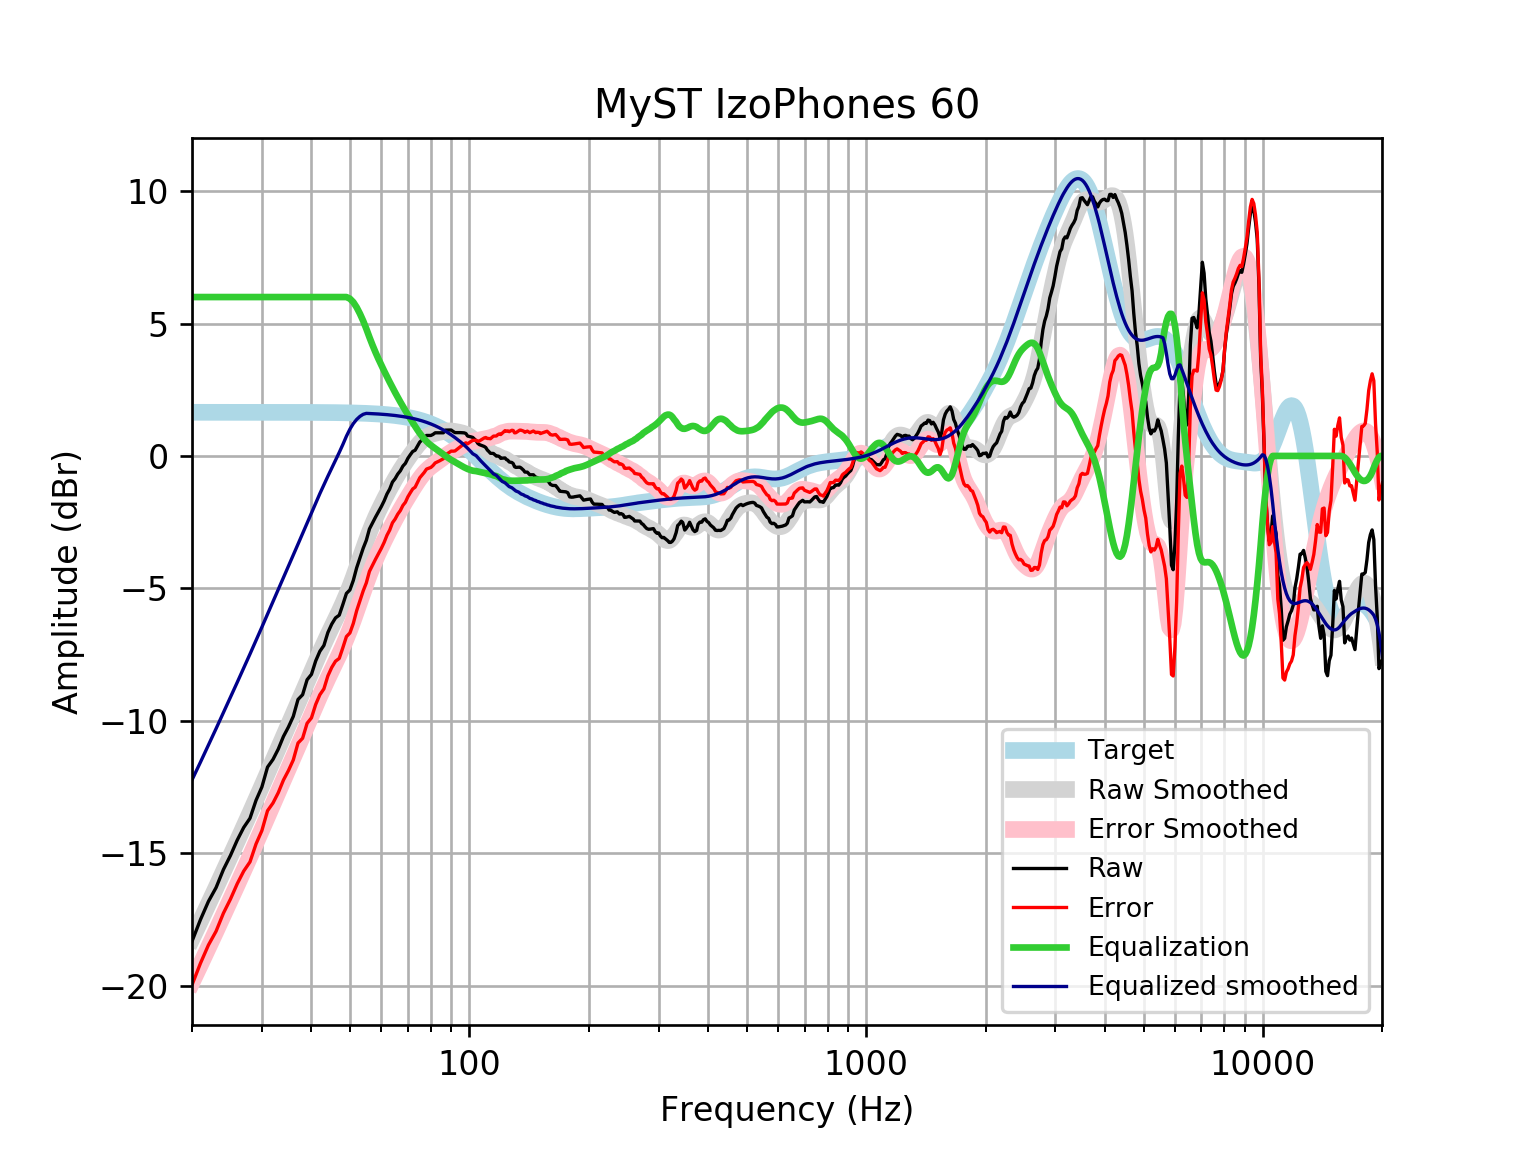

Source data for this figure (header and first rows):
frequency, raw, error, smoothed, error_smoothed, equalization, equalized_raw, equalized_smoothed, target
20, -18.33, -19.98, -18.24, -19.88, 6, -12.33, -12.24, 1.648
21, -17.52, -19.16, -17.57, -19.22, 6.0, -11.52, -11.57, 1.648
22, -16.82, -18.47, -16.92, -18.57, 6.0, -10.82, -10.92, 1.648
23, -16.3, -17.95, -16.3, -17.95, 6, -10.3, -10.3, 1.648
24, -15.62, -17.27, -15.69, -17.34, 6, -9.62, -9.693, 1.648
25, -15.09, -16.74, -15.11, -16.76, 6, -9.089, -9.113, 1.648
26, -14.51, -16.16, -14.55, -16.2, 6.0, -8.51, -8.552, 1.648
27, -14.03, -15.68, -14.01, -15.66, 6.0, -8.031, -8.009, 1.648
28, -13.68, -15.33, -13.48, -15.13, 6.0, -7.684, -7.482, 1.647
29, -13.01, -14.65, -12.97, -14.61, 6, -7.006, -6.967, 1.647
30, -12.5, -14.15, -12.47, -14.11, 6.0, -6.503, -6.465, 1.647
31, -11.75, -13.4, -11.98, -13.62, 6, -5.752, -5.976, 1.647
32, -11.46, -13.11, -11.5, -13.15, 6, -5.461, -5.502, 1.647
33, -11.07, -12.72, -11.04, -12.69, 6.0, -5.069, -5.042, 1.647
34, -10.59, -12.24, -10.6, -12.24, 6, -4.594, -4.596, 1.646
35, -10.24, -11.88, -10.16, -11.81, 6, -4.237, -4.164, 1.646
36, -9.835, -11.48, -9.743, -11.39, 6.0, -3.835, -3.743, 1.645
37, -9.197, -10.84, -9.331, -10.98, 6, -3.197, -3.331, 1.645
38, -9.017, -10.66, -8.927, -10.57, 6, -3.017, -2.927, 1.644
39, -8.453, -10.1, -8.533, -10.18, 6.0, -2.453, -2.533, 1.644
40, -8.249, -9.892, -8.149, -9.792, 6, -2.249, -2.149, 1.643
41, -7.741, -9.383, -7.778, -9.42, 6, -1.741, -1.778, 1.642
42, -7.377, -9.018, -7.423, -9.064, 6, -1.377, -1.423, 1.641
43, -7.156, -8.796, -7.086, -8.726, 6.0, -1.156, -1.086, 1.64
44, -6.669, -8.308, -6.766, -8.405, 6.0, -0.6691, -0.7664, 1.639
45, -6.35, -7.987, -6.461, -8.098, 6, -0.3495, -0.4608, 1.637
46, -6.116, -7.751, -6.164, -7.799, 6, -0.116, -0.1639, 1.635
47, -6.013, -7.647, -5.869, -7.502, 6.0, -0.01327, 0.1313, 1.633
48, -5.609, -7.24, -5.568, -7.199, 6, 0.3912, 0.4322, 1.631
49, -5.193, -6.821, -5.255, -6.884, 6, 0.8074, 0.7448, 1.629
50, -5.06, -6.686, -4.927, -6.554, 5.938, 0.878, 1.01, 1.626
51, -4.7, -6.323, -4.585, -6.208, 5.807, 1.107, 1.222, 1.623
52, -4.225, -5.845, -4.233, -5.853, 5.611, 1.386, 1.378, 1.62
53, -3.846, -5.462, -3.878, -5.494, 5.371, 1.525, 1.493, 1.616
54, -3.487, -5.099, -3.529, -5.14, 5.1, 1.613, 1.572, 1.612
55, -3.186, -4.793, -3.194, -4.801, 4.801, 1.616, 1.607, 1.607
56, -2.758, -4.36, -2.881, -4.483, 4.483, 1.725, 1.602, 1.602
57, -2.531, -4.128, -2.591, -4.188, 4.188, 1.656, 1.596, 1.596
58, -2.314, -3.904, -2.326, -3.916, 3.916, 1.602, 1.59, 1.59
59, -2.114, -3.698, -2.081, -3.664, 3.664, 1.55, 1.583, 1.583
60, -1.913, -3.489, -1.854, -3.429, 3.429, 1.516, 1.576, 1.576
61, -1.694, -3.262, -1.639, -3.207, 3.207, 1.512, 1.568, 1.568
62, -1.438, -2.996, -1.434, -2.993, 2.993, 1.556, 1.559, 1.559
63, -1.249, -2.799, -1.238, -2.787, 2.787, 1.538, 1.549, 1.549
64, -0.9867, -2.525, -1.05, -2.588, 2.588, 1.602, 1.538, 1.538
65, -0.858, -2.385, -0.8702, -2.397, 2.397, 1.539, 1.527, 1.527
66, -0.6849, -2.199, -0.6996, -2.214, 2.214, 1.529, 1.514, 1.514
67, -0.5623, -2.063, -0.5383, -2.039, 2.039, 1.477, 1.501, 1.501
68, -0.3832, -1.87, -0.3856, -1.872, 1.872, 1.489, 1.486, 1.486
69, -0.2789, -1.75, -0.2406, -1.711, 1.711, 1.432, 1.471, 1.471
70, -0.08995, -1.544, -0.1021, -1.556, 1.556, 1.466, 1.454, 1.454
71, 0.04672, -1.389, 0.03077, -1.405, 1.405, 1.451, 1.436, 1.436
72, 0.17, -1.246, 0.158, -1.258, 1.258, 1.428, 1.416, 1.416
73, 0.2138, -1.181, 0.2786, -1.117, 1.117, 1.33, 1.395, 1.395
74, 0.3711, -1.002, 0.391, -0.9819, 0.9819, 1.353, 1.373, 1.373
75, 0.5245, -0.8247, 0.4931, -0.8561, 0.8561, 1.381, 1.349, 1.349
76, 0.6019, -0.7222, 0.5828, -0.7411, 0.7411, 1.343, 1.324, 1.324
77, 0.6775, -0.6197, 0.6587, -0.6385, 0.6385, 1.316, 1.297, 1.297
78, 0.7734, -0.4955, 0.7203, -0.5485, 0.5485, 1.322, 1.269, 1.269
79, 0.7734, -0.4655, 0.7684, -0.4703, 0.4703, 1.244, 1.239, 1.239
... 553 more rows
